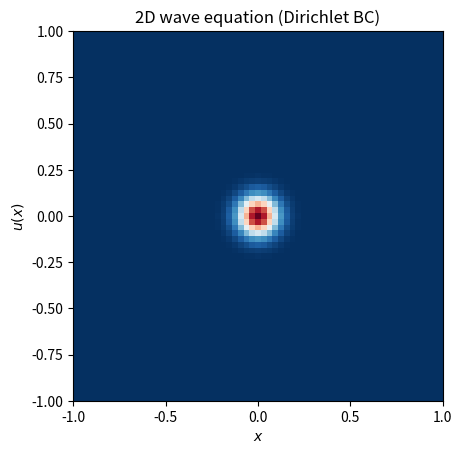

Write the Python code that produced this figure.
# -*- coding: utf-8 -*-

"""Solves the 2D wave equation using Chebyshev collocation.

    u_tt = u_xx + u_yy      (x, y) in [-1, 1] x [-1, 1]
    u = 0                   x = -1, x = 1, y = -1, y = 1 (Dirichlet BC)

There's a phase change when the wave gets reflected back.
"""

import numpy as np
import matplotlib.pyplot as plt
from matplotlib.animation import FuncAnimation

def cheb(N):
    """Compute the Chebyshev collocation matrix and nodes."""
    k = np.arange(N + 1)

    # Chebyshev nodes
    x = -np.cos(np.pi * k / N)
    if N % 2 == 0:
        x[N // 2] = 0.0  # enforce exact zero for symmetry

    # Coefficients with alternating signs
    c = np.ones(N + 1)
    c[[0, -1]] = 2
    c *= (-1) ** k
    c = c[:, None]  # column vector

    # Pairwise differences matrix
    X = np.tile(x[:, None], (1, N + 1))
    dX = X - X.T

    # Differentiation matrix (off-diagonal entries)
    D = (c @ (1 / c).T) / (dX + np.eye(N + 1))

    # Set diagonal entries so each row sums to zero
    D -= np.diag(D.sum(axis=1))

    return D, x

def rescale(u, interval=(-1, 1)):
    # Rescale the values of the given field into a desired interval.
    u = np.asarray(u)
    return (interval[0] + (u - np.min(u)) * (interval[1] - interval[0]) / (np.max(u) - np.min(u)))

N = 100
D, x = cheb(N)
D2 = D@D
X, Y = np.meshgrid(x, x)

# Time step.
dt = 1e-4

# Initial perturbation is a Gaussian.
u = np.exp(-100*(X*X + Y*Y))
u_old = u

fig, ax = plt.subplots()
ax.set_title("2D wave equation (Dirichlet BC)")
ax.set_xlabel(r"$x$")
ax.set_ylabel(r"$u(x)$")
ax.set_ylim(-1, 1)

xx = np.linspace(-1, 1, 1000)
im = ax.pcolormesh(X, Y, rescale(u), cmap="RdBu_r")
ax.set_aspect("equal")

def animate(i):
    global u, u_old

    # Use Chebyshev collocation to find Laplacian(u).
    # D2@u is u_xx and u@D2.T is u_yy.
    Lu = D2@u + u@D2.T

    # Leapfrog integration in real space.
    u_new = 2*u - u_old + dt**2*Lu
    u_old = u
    u = u_new

    # Boundary conditions.
    u[0] = np.zeros(N + 1)
    u[-1] = np.zeros(N + 1)
    u[:, 0] = np.zeros(N + 1)
    u[:, -1] = np.zeros(N + 1)

    im.set_array(rescale(u))
    return im,

ani = FuncAnimation(fig, animate, frames=1, interval=1, blit=True)
plt.show()
